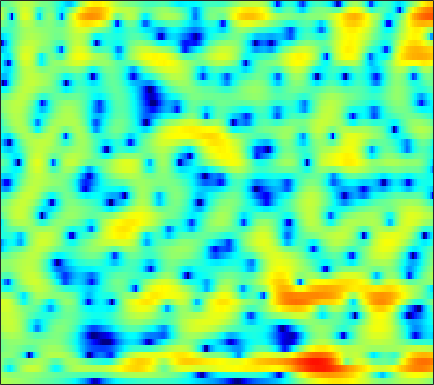

The data file committed next to this chart (first rows):
2.1811, 2.1213, 2.022, 1.9026, 1.8053, 1.662, 1.4973, 1.3704, 1.199, 1.0104, 0.80966, 0.65421, 0.4424, 0.22424, 0.061506, -0.16267, -0.39613, -0.56731, -0.80567, -1.0394, -1.27, -1.4515, -1.6869, -1.932
1.487, 1.256, 0.9754, 0.7479, 0.6236, 0.5184, 0.4711, 0.4721, 0.5051, 0.5553, 0.605, 0.6334, 0.6492, 0.6285, 0.5876, 0.4945, 0.3593, 0.2285, 0.02569, -0.2089, -0.4628, -0.6559, -0.9123, -1.151
-0.3441, -1.834, -4.176, -6.442, -7.158, -5.962, -3.751, -2.195, -0.4787, 0.8403, 1.83, 2.386, 2.928, 3.255, 3.377, 3.372, 3.188, 2.922, 2.391, 1.627, 0.6115, -0.3286, -1.858, -3.643
0.1547, -0.5772, -1.56, -2.275, -2.47, -2.266, -1.669, -1.143, -0.5068, -0.008584, 0.3374, 0.544, 0.7584, 0.9735, 1.156, 1.417, 1.633, 1.745, 1.764, 1.581, 1.16, 0.6854, -0.1381, -1.058
0.1286, 0.3667, 0.5343, 0.5743, 0.51, 0.2837, -0.1332, -0.5971, -1.516, -2.891, -5.021, -7.408, -12.93, -40.97, -15.79, -8.26, -4.511, -2.606, -0.7975, 0.4563, 1.298, 1.728, 2.116, 2.328
-1.099, -0.6026, -0.1327, 0.1629, 0.2794, 0.2923, 0.1568, -0.03396, -0.4042, -0.8573, -1.361, -1.711, -2.077, -2.202, -2.109, -1.732, -1.195, -0.7423, -0.1483, 0.3896, 0.8422, 1.111, 1.374, 1.506
-0.8121, -0.3849, 0.07903, 0.4175, 0.5888, 0.7232, 0.7586, 0.7199, 0.6008, 0.427, 0.2123, 0.0543, -0.1428, -0.2919, -0.3789, -0.4249, -0.3989, -0.3302, -0.207, -0.06296, 0.08543, 0.1847, 0.2918, 0.3422
0.5274, 0.9601, 1.414, 1.723, 1.868, 1.939, 1.875, 1.741, 1.457, 1.062, 0.5668, 0.1454, -0.4675, -1.091, -1.532, -2.009, -2.317, -2.394, -2.289, -1.991, -1.586, -1.26, -0.8445, -0.5065
2.063, 2.502, 2.931, 3.19, 3.268, 3.219, 2.989, 2.698, 2.14, 1.372, 0.3571, -0.5895, -2.15, -4.119, -5.969, -8.988, -12.02, -12.49, -10.11, -7.313, -5.088, -3.789, -2.437, -1.431
2.538, 2.914, 3.265, 3.443, 3.467, 3.346, 3.054, 2.721, 2.114, 1.315, 0.303, -0.6, -2.031, -3.716, -5.146, -7.092, -8.553, -8.839, -8.057, -6.682, -5.29, -4.36, -3.3, -2.437
2.769, 3.047, 3.271, 3.336, 3.286, 3.095, 2.777, 2.453, 1.921, 1.298, 0.5957, 0.02806, -0.7724, -1.574, -2.148, -2.862, -3.494, -3.886, -4.277, -4.514, -4.63, -4.638, -4.515, -4.183
3.642, 3.8, 3.866, 3.757, 3.564, 3.156, 2.605, 2.126, 1.435, 0.7578, 0.1558, -0.2039, -0.5797, -0.8696, -1.086, -1.43, -1.911, -2.414, -3.35, -4.657, -6.443, -8.121, -10.48, -11.12
3.986, 4.1, 4.06, 3.789, 3.402, 2.626, 1.49, 0.359, -1.535, -3.783, -5.544, -5.623, -4.186, -2.456, -1.42, -0.5079, -0.09591, -0.09638, -0.5701, -1.557, -3.048, -4.42, -6.229, -6.763
0.8548, 0.9875, 0.9938, 0.8292, 0.6059, 0.1036, -0.7138, -1.607, -3.29, -5.538, -7.463, -7.211, -4.89, -2.364, -0.8685, 0.5395, 1.399, 1.754, 1.918, 1.79, 1.472, 1.168, 0.7798, 0.493
-4.108, -4.715, -5.533, -5.695, -5.219, -4.072, -2.893, -2.181, -1.426, -0.818, -0.2529, 0.21, 0.878, 1.571, 2.051, 2.592, 2.937, 3.058, 3.05, 2.851, 2.466, 2.073, 1.458, 0.7203
-6.072, -8.253, -12.77, -15.89, -11.81, -6.944, -3.757, -2.051, -0.3362, 0.9264, 1.874, 2.431, 3.025, 3.449, 3.659, 3.787, 3.756, 3.612, 3.248, 2.695, 1.953, 1.264, 0.162, -1.171
-1.931, -2.289, -2.593, -2.526, -2.189, -1.428, -0.481, 0.2492, 1.155, 1.927, 2.551, 2.912, 3.247, 3.422, 3.439, 3.3, 2.978, 2.612, 1.937, 1.054, -0.03961, -1, -2.473, -4.139
0.2469, 0.1986, 0.2158, 0.3467, 0.5222, 0.8423, 1.235, 1.549, 1.967, 2.343, 2.651, 2.82, 2.936, 2.912, 2.802, 2.494, 1.99, 1.474, 0.582, -0.5709, -2.014, -3.297, -5.274, -7.529
0.4628, 0.4521, 0.5266, 0.6966, 0.8685, 1.148, 1.457, 1.7, 2.013, 2.305, 2.546, 2.684, 2.792, 2.778, 2.677, 2.406, 1.941, 1.447, 0.5791, -0.5746, -2.073, -3.46, -5.774, -8.817
-1.744, -1.681, -1.398, -0.9887, -0.6453, -0.1902, 0.247, 0.5626, 0.9701, 1.373, 1.764, 2.036, 2.361, 2.611, 2.711, 2.726, 2.578, 2.335, 1.828, 1.104, 0.1536, -0.7025, -2.023, -3.468
-9.414, -8.074, -6.126, -4.637, -3.834, -3.111, -2.676, -2.448, -2.119, -1.641, -0.9369, -0.2909, 0.6209, 1.479, 2.04, 2.607, 2.966, 3.098, 3.084, 2.873, 2.488, 2.093, 1.467, 0.7554
-11.73, -9.839, -7.593, -6.184, -5.665, -5.654, -6.442, -7.621, -9.802, -10.79, -8.207, -5.575, -2.643, -0.4648, 0.7838, 2.035, 2.887, 3.325, 3.679, 3.802, 3.736, 3.578, 3.238, 2.756
-4.948, -4.827, -4.524, -4.269, -4.25, -4.617, -5.543, -6.654, -8.454, -9.179, -7.228, -5.066, -2.51, -0.535, 0.5838, 1.707, 2.488, 2.889, 3.246, 3.429, 3.471, 3.42, 3.237, 2.915
-5.393, -4.493, -3.389, -2.51, -2.025, -1.59, -1.37, -1.282, -1.158, -0.9337, -0.5351, -0.1488, 0.386, 0.838, 1.088, 1.262, 1.308, 1.283, 1.224, 1.217, 1.283, 1.369, 1.49, 1.557
-6.897, -4.543, -2.335, -0.7894, 0.07841, 0.9499, 1.562, 1.886, 2.169, 2.316, 2.321, 2.218, 1.93, 1.4, 0.8388, -0.1734, -1.488, -2.585, -3.945, -4.581, -4.152, -3.352, -2.146, -1.087
-2.174, -1.299, -0.1326, 0.9018, 1.57, 2.295, 2.846, 3.133, 3.347, 3.364, 3.161, 2.846, 2.169, 1.14, 0.07191, -1.835, -4.58, -7.5, -13.83, -24.4, -13.62, -9.685, -6.566, -4.55
-0.4689, 0.005435, 0.6742, 1.354, 1.832, 2.404, 2.865, 3.127, 3.347, 3.381, 3.213, 2.937, 2.339, 1.465, 0.6008, -0.8244, -2.542, -3.936, -5.733, -7.118, -7.871, -8.113, -8.153, -7.773
-1.308, -0.8405, -0.204, 0.454, 0.9533, 1.606, 2.204, 2.602, 3.027, 3.304, 3.403, 3.345, 3.083, 2.599, 2.093, 1.215, 0.1322, -0.8307, -2.284, -4.025, -6.201, -8.348, -12.68, -21.45
-4.572, -4.183, -3.595, -2.845, -2.165, -1.137, -0.06101, 0.7074, 1.622, 2.365, 2.912, 3.181, 3.358, 3.307, 3.13, 2.704, 2.076, 1.466, 0.454, -0.7807, -2.24, -3.452, -5.027, -6.076
-10.19, -10.88, -11.66, -11.09, -9.527, -6.895, -4.462, -2.901, -1.172, 0.2033, 1.269, 1.89, 2.499, 2.869, 3.007, 3.014, 2.825, 2.583, 2.127, 1.569, 0.9446, 0.4775, -0.06825, -0.4562
-12.53, -14.58, -18.7, -19.31, -15.16, -10.53, -7.236, -5.333, -3.295, -1.657, -0.3452, 0.4785, 1.364, 2.046, 2.417, 2.738, 2.866, 2.845, 2.695, 2.422, 2.075, 1.79, 1.41, 1.071
-7.746, -8.161, -8.52, -8.466, -8.078, -7.213, -6.134, -5.245, -3.991, -2.7, -1.395, -0.4725, 0.6529, 1.588, 2.15, 2.691, 3.002, 3.072, 2.973, 2.672, 2.222, 1.82, 1.261, 0.7599
-3.262, -3.62, -4.168, -4.76, -5.223, -5.878, -6.489, -6.739, -6.383, -5.035, -3.034, -1.52, 0.3142, 1.785, 2.642, 3.446, 3.874, 3.956, 3.731, 3.123, 2.127, 1.134, -0.4617, -2.056
-1.231, -1.72, -2.539, -3.589, -4.659, -6.644, -9.904, -14.43, -33.71, -11.99, -5.77, -2.838, -0.02874, 1.977, 3.064, 4.06, 4.57, 4.659, 4.372, 3.582, 2.181, 0.6158, -2.486, -7.864
-3.202, -3.677, -4.361, -5.093, -5.649, -6.393, -6.987, -7.193, -6.795, -5.493, -3.558, -2.07, -0.2297, 1.247, 2.131, 2.985, 3.486, 3.622, 3.504, 3.05, 2.277, 1.501, 0.3349, -0.7589
-6.412, -7.119, -8.08, -8.777, -8.82, -8.217, -7.104, -6.117, -4.719, -3.295, -1.933, -0.9545, 0.2123, 1.204, 1.811, 2.429, 2.834, 3, 3.044, 2.905, 2.606, 2.305, 1.824, 1.327
-8.449, -10.01, -13.55, -21.02, -23.54, -13.68, -8.639, -6.147, -3.712, -1.881, -0.4898, 0.3449, 1.196, 1.844, 2.195, 2.544, 2.774, 2.902, 3.008, 3.038, 2.976, 2.863, 2.587, 2.142
-6.389, -6.706, -7.378, -7.767, -7.361, -5.801, -3.784, -2.345, -0.7286, 0.4801, 1.307, 1.689, 1.944, 1.917, 1.787, 1.541, 1.365, 1.349, 1.543, 1.912, 2.318, 2.546, 2.687, 2.538
-4.339, -3.464, -2.51, -1.663, -1.042, -0.1868, 0.6333, 1.19, 1.777, 2.102, 2.103, 1.854, 1.162, -0.02806, -1.271, -3.412, -5.632, -6.373, -5.114, -2.841, -0.8584, 0.2712, 1.334, 1.948
-3.574, -2.315, -0.9606, 0.09664, 0.7369, 1.427, 1.931, 2.172, 2.282, 2.133, 1.663, 1.075, -0.1185, -1.846, -3.601, -6.822, -11.05, -13.02, -10.19, -6.498, -3.828, -2.321, -0.8086, 0.3049
-1.909, -1.001, 0.03712, 0.8938, 1.41, 1.924, 2.247, 2.354, 2.302, 2.011, 1.462, 0.8761, -0.1573, -1.435, -2.514, -3.983, -5.237, -5.857, -6.093, -5.662, -4.773, -3.913, -2.673, -1.485
-0.1583, 0.3859, 1.056, 1.641, 2.01, 2.394, 2.629, 2.699, 2.636, 2.364, 1.873, 1.344, 0.4401, -0.7193, -1.758, -3.351, -5.182, -6.674, -8.57, -9.631, -8.887, -7.468, -5.319, -3.413
0.3739, 0.7137, 1.181, 1.64, 1.97, 2.366, 2.672, 2.821, 2.883, 2.77, 2.446, 2.053, 1.304, 0.2547, -0.7601, -2.496, -4.837, -7.22, -11.88, -18.63, -14.43, -10.12, -6.429, -4.024
-1.196, -1.029, -0.6415, -0.07869, 0.4136, 1.091, 1.724, 2.126, 2.526, 2.749, 2.765, 2.639, 2.26, 1.652, 1.044, 0.04124, -1.149, -2.09, -3.218, -3.926, -3.949, -3.595, -2.886, -2.188
-5.971, -6.285, -5.806, -4.466, -3.243, -1.644, -0.2462, 0.6364, 1.588, 2.277, 2.725, 2.907, 2.966, 2.834, 2.624, 2.223, 1.735, 1.352, 0.8554, 0.4381, 0.117, -0.07677, -0.3285, -0.641
-15.25, -25.37, -18.69, -10.8, -7.539, -4.49, -2.257, -0.9372, 0.4663, 1.537, 2.318, 2.731, 3.089, 3.238, 3.235, 3.107, 2.879, 2.657, 2.316, 1.956, 1.557, 1.23, 0.7139, 0.05182
-8.977, -9.701, -9.518, -8.184, -6.812, -4.891, -3.054, -1.792, -0.3176, 0.8869, 1.814, 2.33, 2.776, 2.979, 2.995, 2.873, 2.626, 2.392, 2.07, 1.742, 1.427, 1.182, 0.8168, 0.3519
-6.257, -7.14, -7.955, -8.016, -7.376, -5.746, -3.748, -2.269, -0.5028, 0.9109, 1.952, 2.489, 2.869, 2.899, 2.708, 2.207, 1.509, 0.9579, 0.3403, -0.0002338, -0.00886, 0.1092, 0.3053, 0.4263
-5.721, -7.949, -12.53, -21.96, -17.36, -9.084, -4.464, -2.044, 0.3538, 2.081, 3.215, 3.72, 3.939, 3.637, 3.037, 1.656, -0.476, -2.602, -5.72, -6.411, -4.179, -2.44, -0.7898, 0.181
-4.854, -5.932, -7.119, -7.43, -6.63, -4.48, -1.993, -0.2692, 1.649, 3.109, 4.09, 4.501, 4.64, 4.259, 3.6, 2.134, -0.1202, -2.433, -5.913, -6.796, -4.325, -2.593, -1.15, -0.6135
-9.146, -8.92, -7.666, -5.983, -4.647, -2.857, -1.134, 0.05342, 1.46, 2.56, 3.362, 3.752, 3.978, 3.865, 3.571, 2.952, 2.13, 1.463, 0.6604, 0.1532, -0.09688, -0.234, -0.5373, -1.225
-26.41, -17.46, -11.14, -7.532, -5.558, -3.465, -1.776, -0.7042, 0.4884, 1.446, 2.165, 2.559, 2.877, 2.985, 2.939, 2.739, 2.419, 2.136, 1.731, 1.328, 0.905, 0.5665, 0.03699, -0.6122
-8.288, -7.935, -6.87, -5.49, -4.456, -3.122, -1.919, -1.102, -0.1482, 0.6572, 1.29, 1.641, 1.962, 2.122, 2.146, 2.058, 1.879, 1.706, 1.452, 1.154, 0.8452, 0.6074, 0.2682, -0.08081
-3.493, -3.578, -3.535, -3.299, -2.989, -2.414, -1.671, -1.056, -0.2146, 0.5419, 1.149, 1.472, 1.729, 1.782, 1.711, 1.515, 1.254, 1.049, 0.8021, 0.6055, 0.4514, 0.3327, 0.1605, -0.04823
-0.0152, -0.6753, -1.674, -2.694, -3.23, -3.287, -2.384, -1.332, 0.1176, 1.338, 2.184, 2.565, 2.703, 2.442, 2.01, 1.216, 0.3315, -0.2164, -0.5853, -0.4609, -0.1256, 0.09215, 0.2024, 0.02825
2.953, 1.729, -0.5832, -4.334, -9.47, -20.89, -6.541, -2.29, 1.102, 3.129, 4.285, 4.681, 4.622, 3.877, 2.799, 0.472, -3.275, -7.245, -8.846, -4.381, -1.342, -0.03904, 0.7209, 0.5776
1.736, 1.021, -0.09612, -1.303, -2.03, -2.185, -1.111, 0.1162, 1.722, 2.957, 3.724, 3.956, 3.813, 3.115, 2.206, 0.4415, -1.877, -3.544, -4.291, -3.068, -1.583, -0.8285, -0.4133, -0.6821
-2.07, -1.83, -1.457, -1.06, -0.7239, -0.1587, 0.5209, 1.08, 1.786, 2.398, 2.801, 2.944, 2.898, 2.588, 2.208, 1.558, 0.8539, 0.3905, -0.04466, -0.2773, -0.4247, -0.5641, -0.8799, -1.419
